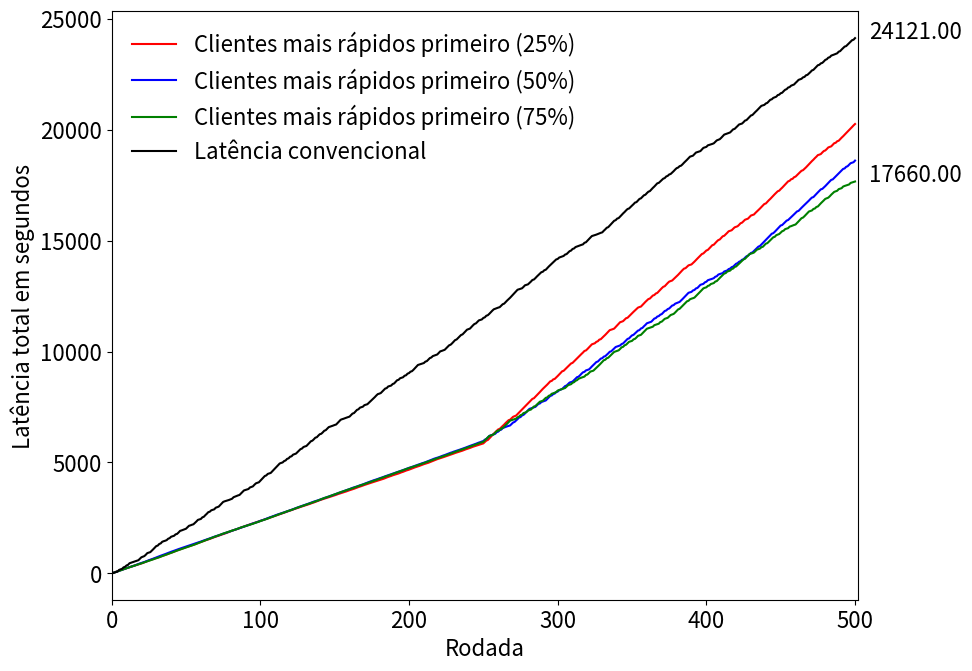

Recreate this plot in Python.
### K: Tempos em s
import random
from random import randint
from random import seed
from matplotlib import pyplot as plt
plt.rcParams.update({'font.size': 16})
plt.rc('xtick', labelsize=16)
plt.rc('ytick', labelsize=16)

RODADAS = 500
TOTAL_CLIENTES = 50
CLIENTES_RAPIDOS = 10
CLIENTES_LENTOS = TOTAL_CLIENTES - CLIENTES_RAPIDOS
TEMPOS_CLIENTES_LENTOS = [63, 68, 72]
TEMPOS_CLIENTES_RAPIDOS = [27, 23, 21]

#TAMANHO_CNN_MNIST = 1.53 # <MB>
#L_ts = [53.2*(10**6), 51.8*(10**6), 94.0*(10**6)]  # <Mb> * [<b/s>] ### K: Velocidades medidas com o iPerf.
#L_ts = [TAMANHO_MODELO / x for x in L_ts] # [<b/s>] / b = <s>



clientes_rapidos = 12 ### 25%
x = [*range (1, 501)]; y1 = []; latencia_total = 0
for rodada in range (RODADAS):
  if (rodada < 250):
    latencia_rodada = random.choice (TEMPOS_CLIENTES_RAPIDOS * clientes_rapidos)
  else:
    latencia_rodada = random.choice (TEMPOS_CLIENTES_LENTOS * CLIENTES_LENTOS + TEMPOS_CLIENTES_RAPIDOS * clientes_rapidos)
  latencia_total += latencia_rodada
  y1.append (latencia_total)
plt.plot(x, y1, 'r-', markersize=6, label='Clientes mais rápidos primeiro (25%)')

clientes_rapidos = 25 ### 50%
x = [*range (1, 501)]; y1 = []; latencia_total = 0
for rodada in range (RODADAS):
  if (rodada < 250):
    latencia_rodada = random.choice (TEMPOS_CLIENTES_RAPIDOS * clientes_rapidos)
  else:
    latencia_rodada = random.choice (TEMPOS_CLIENTES_LENTOS * CLIENTES_LENTOS + TEMPOS_CLIENTES_RAPIDOS * clientes_rapidos)
  latencia_total += latencia_rodada
  y1.append (latencia_total)
plt.plot(x, y1, 'b-', markersize=6, label='Clientes mais rápidos primeiro (50%)')

clientes_rapidos = 37 ### 75%
x = [*range (1, 501)]; y1 = []; latencia_total = 0
for rodada in range (RODADAS):
  if (rodada < 250):
    latencia_rodada = random.choice (TEMPOS_CLIENTES_RAPIDOS * clientes_rapidos)
  else:
    latencia_rodada = random.choice (TEMPOS_CLIENTES_LENTOS * CLIENTES_LENTOS + TEMPOS_CLIENTES_RAPIDOS * clientes_rapidos)
  latencia_total += latencia_rodada
  y1.append (latencia_total)
plt.plot(x, y1, 'g-', markersize=6, label='Clientes mais rápidos primeiro (75%)')



x = [*range (1, 501)]; y2 = []; latencia_total = 0
for rodada in range (RODADAS):
  latencia_rodada = random.choice (TEMPOS_CLIENTES_LENTOS * CLIENTES_LENTOS + TEMPOS_CLIENTES_RAPIDOS * clientes_rapidos)
  latencia_total += latencia_rodada
  y2.append (latencia_total)
plt.plot(x, y2, 'k-', markersize=6, label='Latência convencional')


for var in (y1[-1], y2[-1]):
    plt.annotate('%0.2f' % int(var), xy=(1, int(var)), xytext=(8, 0), 
                 xycoords=('axes fraction', 'data'), textcoords='offset points')



plt.legend (loc='upper left', ncol=1, frameon=False, markerfirst=True, labelcolor='black')
#plt.legend(bbox_to_anchor=(0., 1.02, 1., .102), loc='lower left',
           #ncol=2, mode="expand", borderaxespad=0.)
#plt.legend(loc='upper center', bbox_to_anchor=(1, 1))
plt.gcf().set_size_inches(10, 7)  # Adjust the figure size (width, height) to fit the legend
plt.xlabel ('Rodada')
plt.ylabel ('Latência total em segundos')
plt.xlim (0, 502)
#plt.ylim (0, 500)
plt.tight_layout()
plt.show()
#plt.savefig ('unified_monte_carlo.pdf')
print ('saved')
